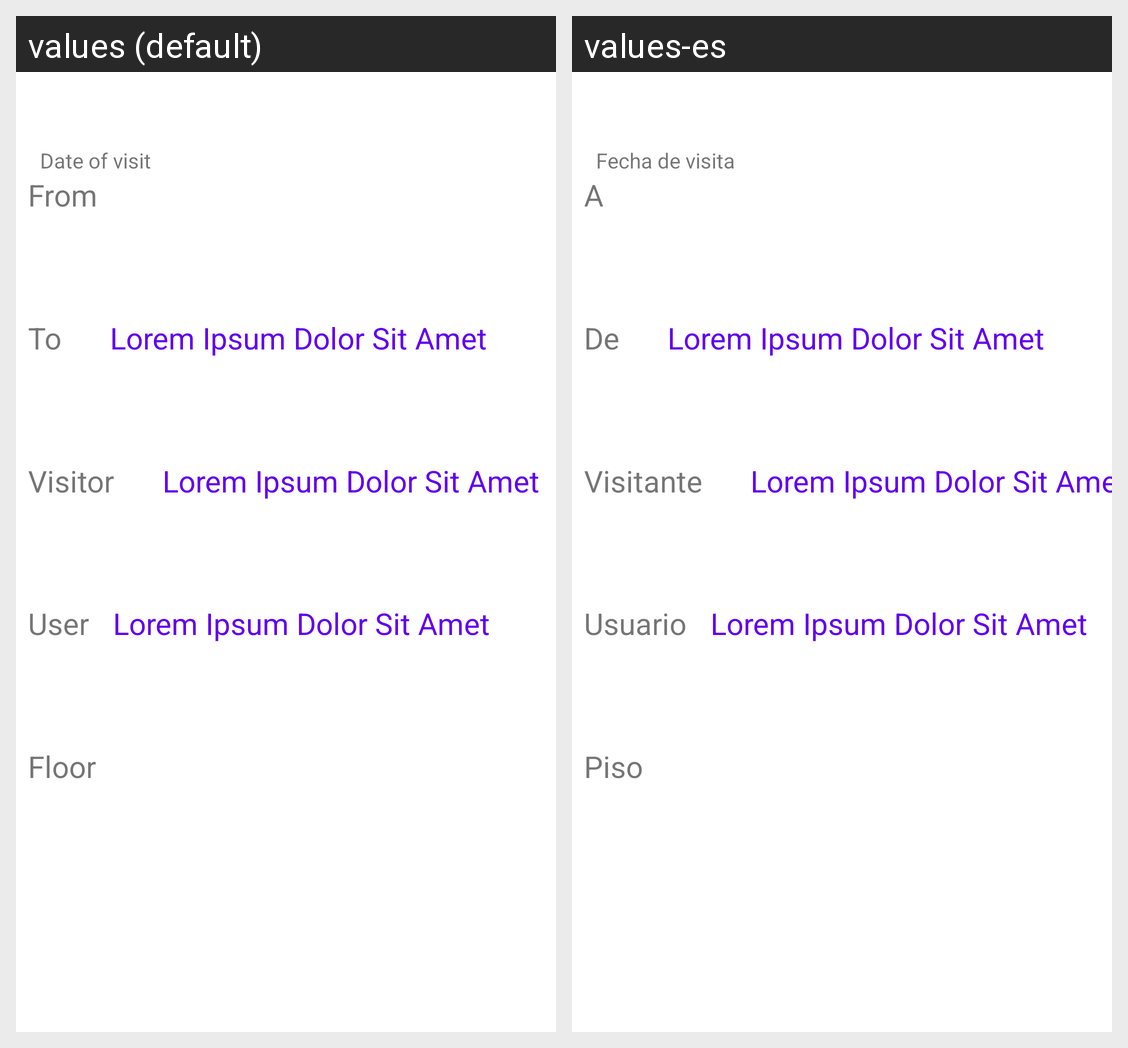

Here is an Android app screen in its default locale and in the app's own translations. Write out the translated-string differences for the strings that appear on this screen.
Android screen res/layout/fragment_dashboard.xml rendered under 2 locales, left to right: values (default), values-es. Device: Nexus 5 (rendered at 1080×1920; each locale shown at half size, 540×960, under a caption strip naming it); theme Theme.ControlDeVisitas.
Strings drawn on this screen, with the default value and each locale's value (text and hints the layout hard-codes, and strings that could not be matched under every locale, appear in the picture but are not listed):

lbl_date
  values: Date of visit
  values-es: Fecha de visita

lbl_from
  values: From
  values-es: A

loremipsum
  values: Lorem Ipsum Dolor Sit Amet
  values-es: Lorem Ipsum Dolor Sit Amet

lbl_to
  values: To
  values-es: De

lbl_visitor
  values: Visitor
  values-es: Visitante

prompt_username
  values: User
  values-es: Usuario

str_floor
  values: Floor
  values-es: Piso
